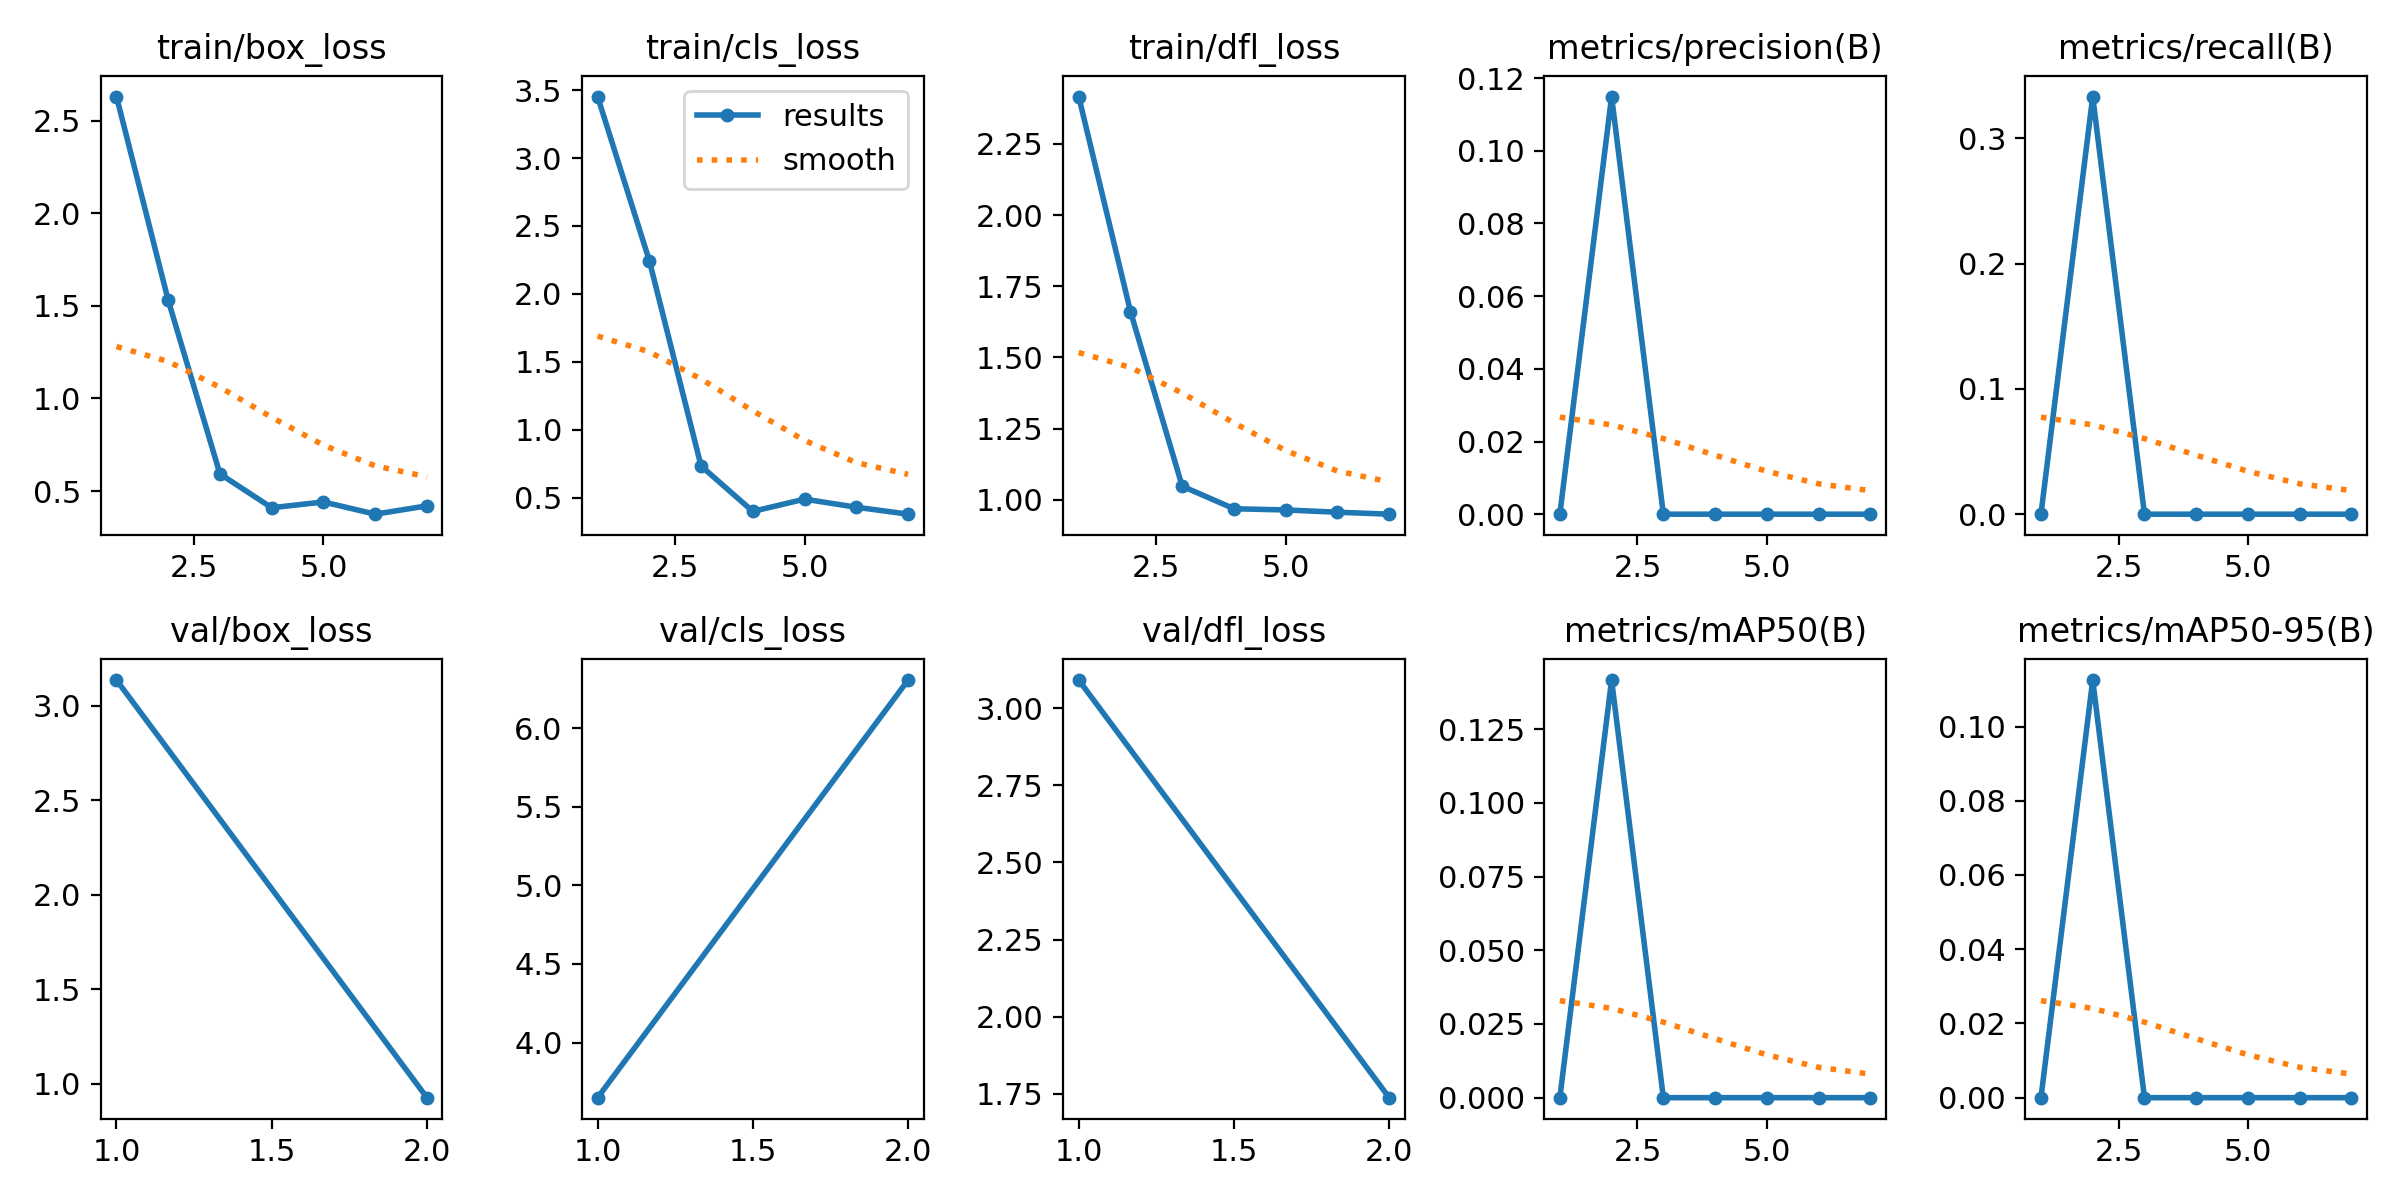

Data behind this chart, as committed beside it:
epoch, time, train/box_loss, train/cls_loss, train/dfl_loss, metrics/precision(B), metrics/recall(B), metrics/mAP50(B), metrics/mAP50-95(B), val/box_loss, val/cls_loss, val/dfl_loss, lr/pg0, lr/pg1, lr/pg2
1, 5.103, 2.632, 3.452, 2.417, 0, 0, 0, 0, 3.136, 3.649, 3.091, 0.0001143, 0.0001143, 0.0001143
2, 7.102, 1.53, 2.244, 1.662, 0.1149, 0.3333, 0.1417, 0.1125, 0.9273, 6.306, 1.738, 0.0002405, 0.0002405, 0.0002405
3, 10.75, 0.5923, 0.7323, 1.048, 0, 0, 0, 0, nan, nan, nan, 0.0003642, 0.0003642, 0.0003642
4, 13.6, 0.4096, 0.3985, 0.9687, 0, 0, 0, 0, nan, nan, nan, 0.0004853, 0.0004853, 0.0004853
5, 16.55, 0.4408, 0.4886, 0.9644, 0, 0, 0, 0, nan, nan, nan, 0.0006039, 0.0006039, 0.0006039
6, 20.35, 0.3748, 0.4291, 0.9564, 0, 0, 0, 0, nan, nan, nan, 0.0007199, 0.0007199, 0.0007199
7, 22.95, 0.4196, 0.378, 0.9495, 0, 0, 0, 0, nan, nan, nan, 0.0008334, 0.0008334, 0.0008334
